3-way image classification set "images" from GitHub (DreisseN27/SmartCacao); label vocabulary: over fermented, properly fermented, under fermented.

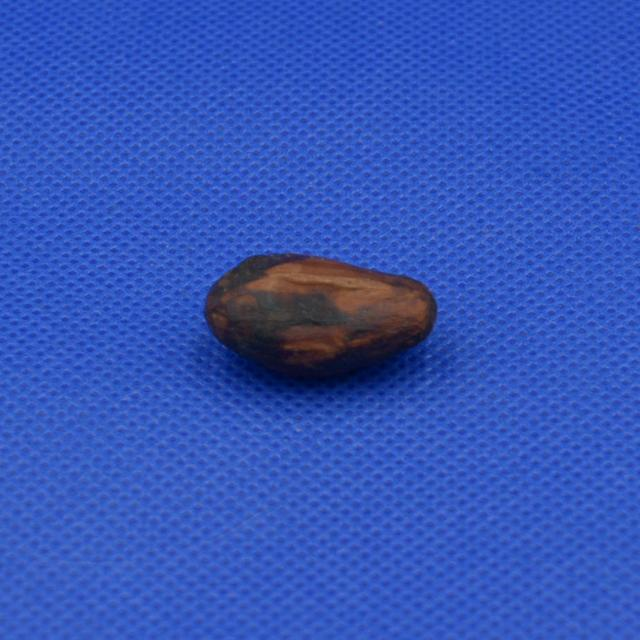
Label: properly fermented

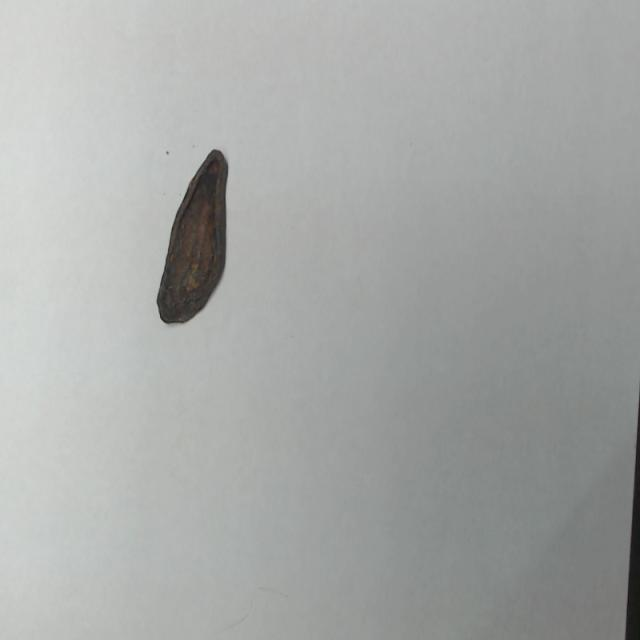
Label: over fermented

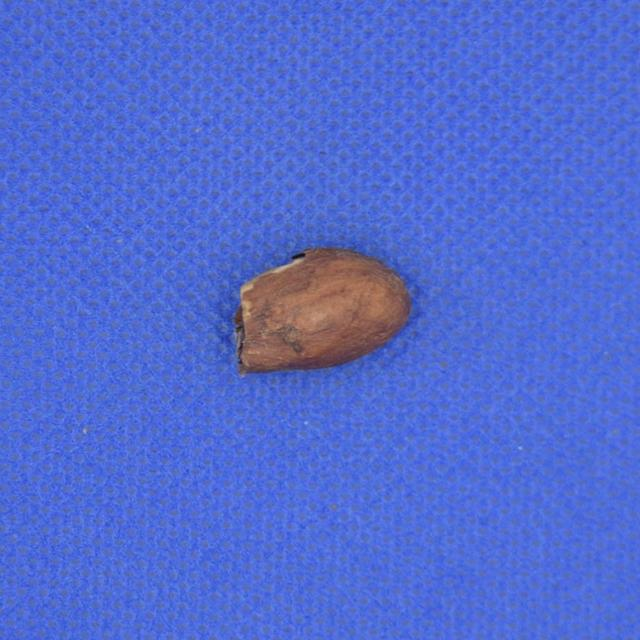
Label: properly fermented

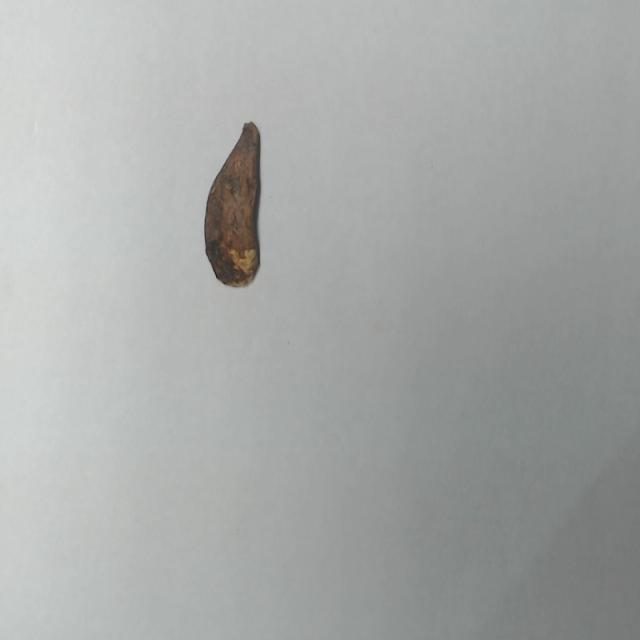
Label: over fermented

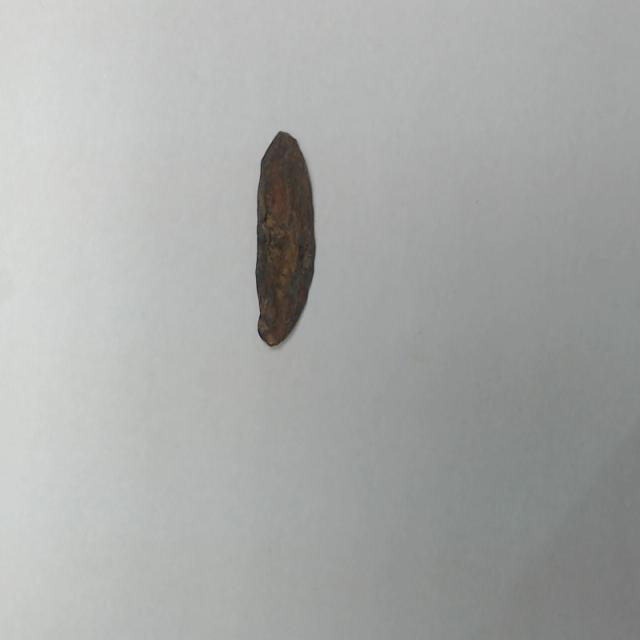
Label: over fermented

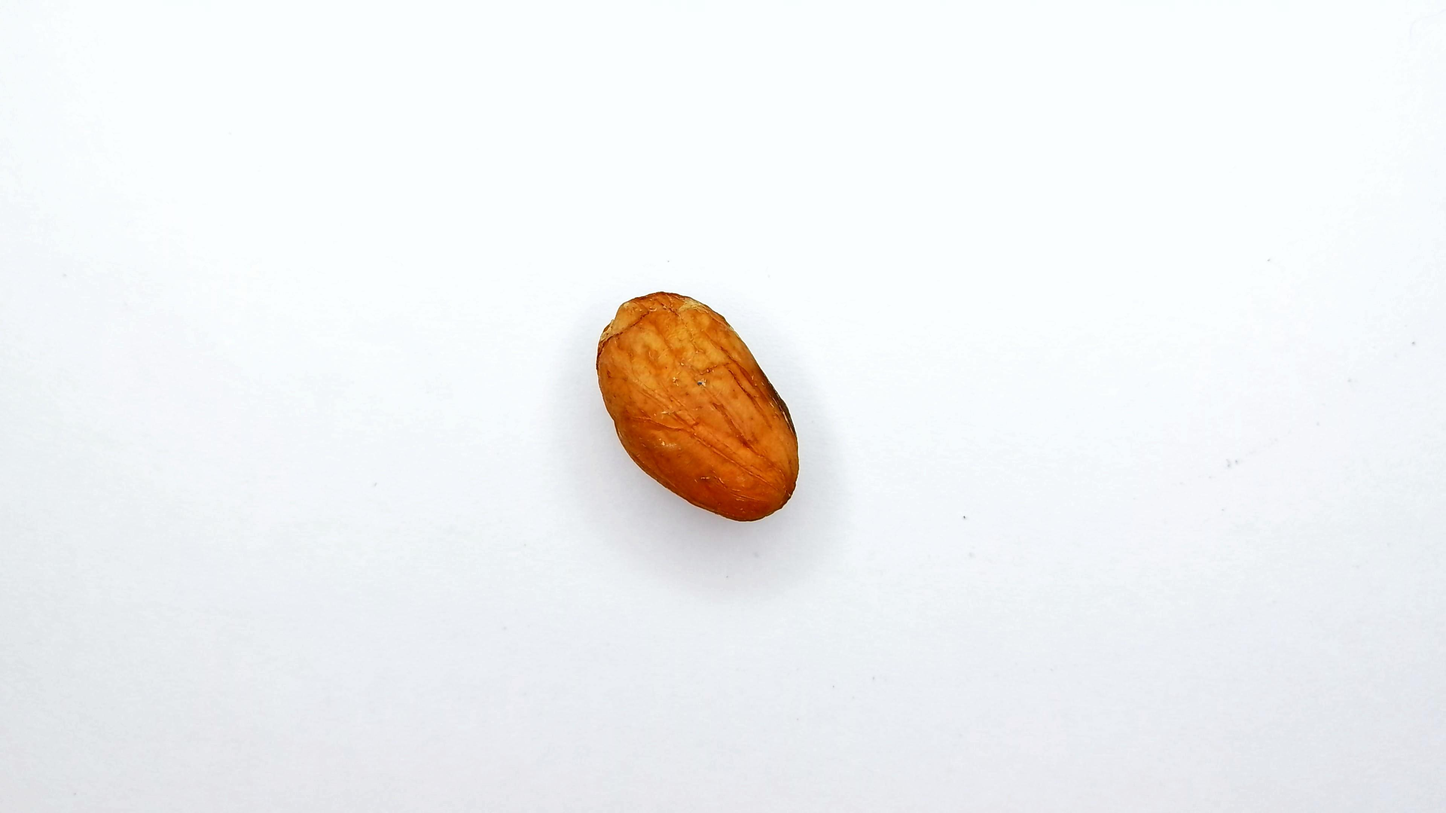
Label: under fermented
